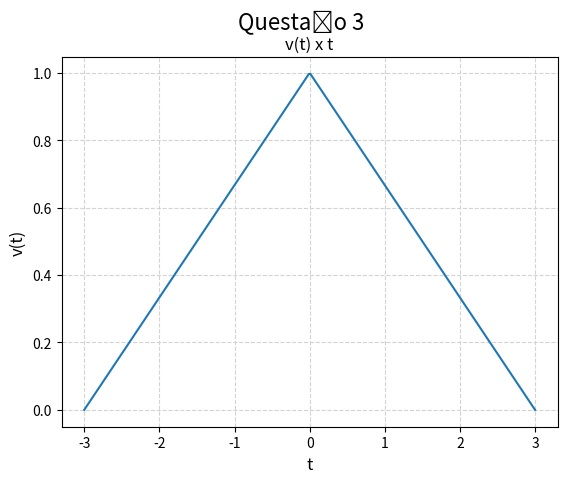

Generate this figure with matplotlib:

import numpy as np
import matplotlib.pyplot as plt

def calculate_points(min: float, max: float):
    return (50 * (int(max) - int(min)))

def degrau(t, a: float, funcao = lambda: 1) -> np.array:
    return np.heaviside(t - a, 1) * funcao()


MIN = -3
MAX = 3
T = 6

degx = np.linspace(MIN, MAX, num=calculate_points(MIN, MAX))

def f1():
    return (degx * (1/(T/2))) + 1

def f2():
    return (degx * (-1 * 1/(T/2))) + 1

y1 = degrau(t=degx, a=-T/2, funcao=f1) - degrau(t=degx, a=0, funcao=f1)
y2 = degrau(t=degx, a=0, funcao=f2) - degrau(t=degx, a=T/2, funcao=f2)

degy = y1 + y2

plt.plot(degx, degy)
plt.xlabel("t", fontsize=12)
plt.ylabel("v(t)", fontsize=12)
plt.title("v(t) x t", fontsize=12)
plt.grid(axis='both', color='lightgray', linestyle='--')
plt.suptitle("Questão 3", fontsize=16)
plt.show()